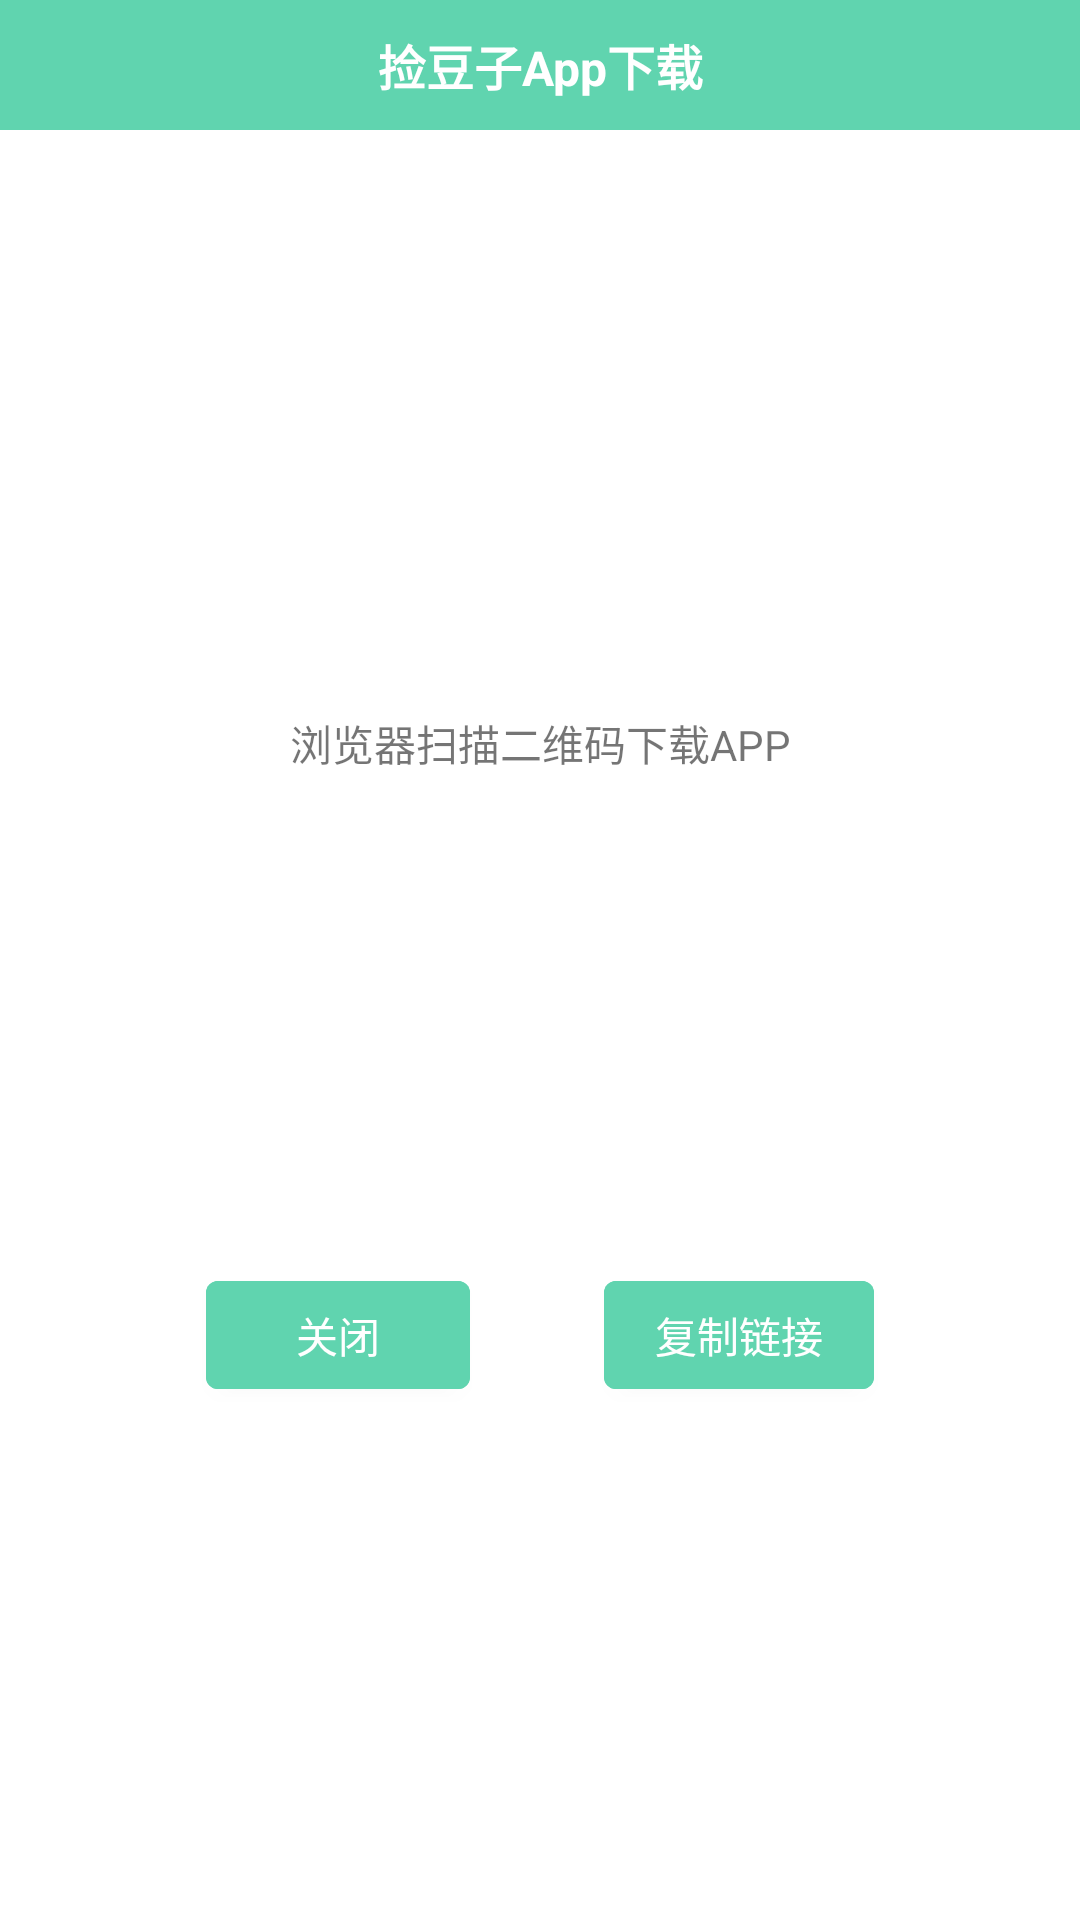

Produce the Android XML layout that renders to this screen, including the resource entries it uses.
<!-- AndroidManifest.xml: application theme AppTheme -->
<!-- res/layout/dialog_share_app.xml -->
<?xml version="1.0" encoding="utf-8"?>
<androidx.constraintlayout.widget.ConstraintLayout xmlns:android="http://schemas.android.com/apk/res/android"
    xmlns:app="http://schemas.android.com/apk/res-auto"
    xmlns:tools="http://schemas.android.com/tools"
    android:id="@+id/constraint_parent"
    android:layout_width="wrap_content"
    android:layout_height="wrap_content"
    android:background="#ffffff">

    <TextView
        android:id="@+id/tv_title"
        android:layout_width="0dp"
        android:layout_height="wrap_content"
        android:text="捡豆子App下载"
        android:textColor="@color/color_white"
        android:textSize="16sp"
        android:textStyle="bold"
        android:gravity="center"
        android:padding="10dp"
        android:background="@color/colorPrimary"
        app:layout_constraintEnd_toEndOf="parent"
        app:layout_constraintStart_toStartOf="parent"
        app:layout_constraintTop_toTopOf="parent" />

    <TextView
        android:id="@+id/textView8"
        android:layout_width="wrap_content"
        android:layout_height="wrap_content"
        android:layout_marginTop="8dp"
        android:text="浏览器扫描二维码下载APP"
        app:layout_constraintEnd_toEndOf="parent"
        app:layout_constraintStart_toStartOf="parent"
        app:layout_constraintTop_toBottomOf="@+id/imageView3" />

    <ImageView
        android:id="@+id/imageView3"
        android:layout_width="170dp"
        android:layout_height="170dp"
        android:layout_marginStart="24dp"
        android:layout_marginTop="16dp"
        android:layout_marginEnd="24dp"
        android:src="@drawable/download"
        app:layout_constraintEnd_toEndOf="parent"
        app:layout_constraintStart_toStartOf="parent"
        app:layout_constraintTop_toBottomOf="@+id/tv_title" />

    <com.google.android.material.button.MaterialButton
        android:id="@+id/btn_colse"
        android:layout_width="wrap_content"
        android:layout_height="wrap_content"
        android:layout_marginStart="32dp"
        android:layout_marginTop="8dp"
        android:layout_marginBottom="16dp"
        android:backgroundTint="@color/colorPrimary"
        android:gravity="center"
        android:paddingLeft="12dp"
        android:paddingTop="5dp"
        android:paddingRight="12dp"
        android:paddingBottom="5dp"
        android:text="关闭"
        android:textAppearance="?android:attr/textAppearanceLargeInverse"
        android:textColor="#ffffff"
        android:textSize="14sp"
        app:cornerRadius="4dp"
        app:layout_constraintBottom_toBottomOf="parent"
        app:layout_constraintEnd_toStartOf="@+id/btn_copy"
        app:layout_constraintStart_toStartOf="parent"
        app:layout_constraintTop_toBottomOf="@+id/textView8" />

    <com.google.android.material.button.MaterialButton
        android:id="@+id/btn_copy"
        android:layout_width="90dp"
        android:layout_height="wrap_content"
        android:layout_marginStart="8dp"
        android:layout_marginTop="8dp"
        android:layout_marginEnd="32dp"
        android:layout_marginBottom="16dp"
        android:backgroundTint="@color/colorPrimary"
        android:gravity="center"
        android:paddingLeft="12dp"
        android:paddingTop="5dp"
        android:paddingRight="12dp"
        android:paddingBottom="5dp"
        android:text="复制链接"
        android:textAppearance="?android:attr/textAppearanceLargeInverse"
        android:textColor="#ffffff"
        android:textSize="14sp"
        app:cornerRadius="4dp"
        app:layout_constraintBottom_toBottomOf="parent"
        app:layout_constraintEnd_toEndOf="parent"
        app:layout_constraintStart_toEndOf="@+id/btn_colse"
        app:layout_constraintTop_toBottomOf="@+id/textView8" />
</androidx.constraintlayout.widget.ConstraintLayout>
<!-- resources referenced by this layout -->
<resources>
  <color name="colorPrimary">#60d4af</color>
  <color name="color_white">#ffffff</color>
  <style name="AppTheme" parent="Theme.MaterialComponents.DayNight">
          
          <item name="colorPrimary">@color/colorPrimary</item>
          <item name="colorPrimaryDark">@color/colorPrimaryDark</item>
          <item name="colorAccent">@color/colorAccent</item>
          <item name="windowActionBar">false</item>
          <item name="windowNoTitle">true</item>
      </style>
  <color name="colorPrimaryDark">#60d4af</color>
  <color name="colorAccent">#f2f4ff</color>
</resources>
